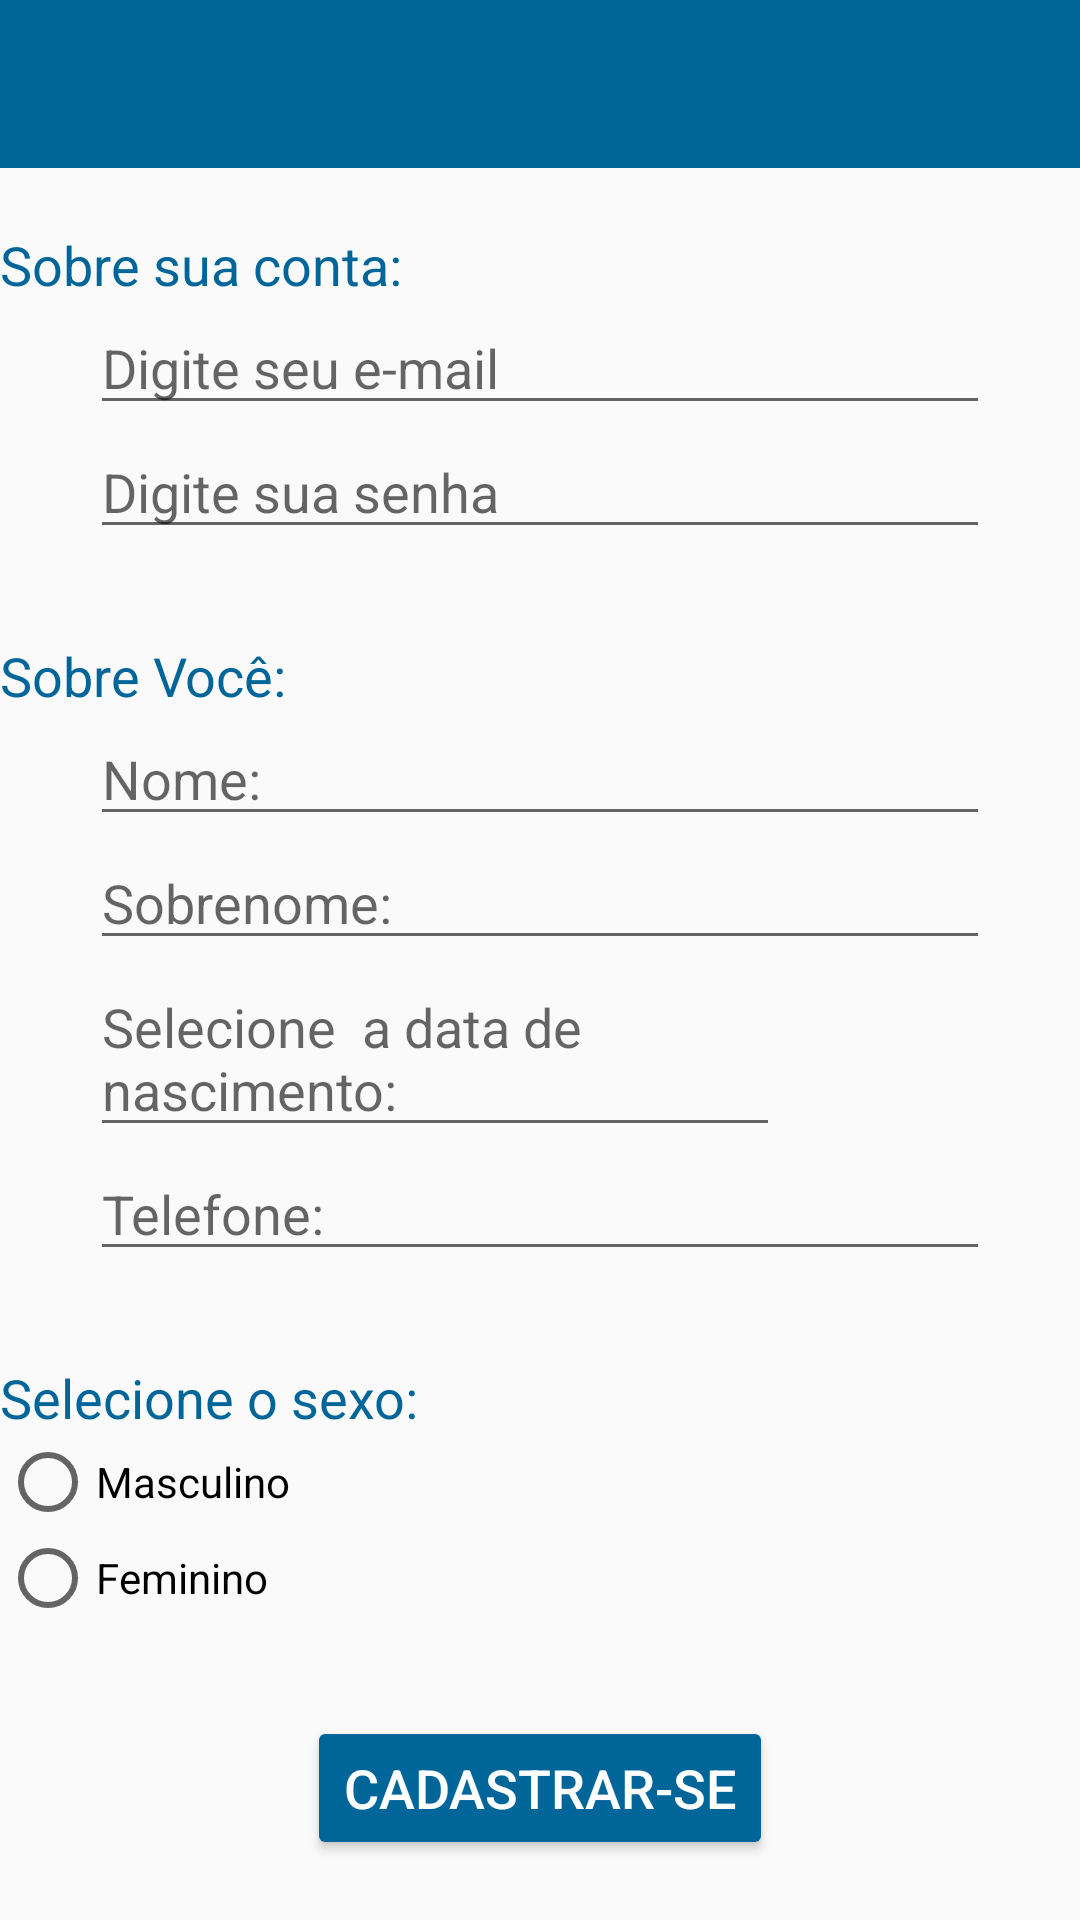

Here is an Android app screen rendered from its layout file. Give the layout XML and the strings, colors and styles it references.
<!-- AndroidManifest.xml: application theme AppTheme -->
<!-- res/layout/activity_cadastro_cliente.xml -->
<?xml version="1.0" encoding="utf-8"?>
<android.support.v4.widget.DrawerLayout xmlns:android="http://schemas.android.com/apk/res/android"
    xmlns:app="http://schemas.android.com/apk/res-auto"
    xmlns:tools="http://schemas.android.com/tools"
    android:layout_width="match_parent"
    android:layout_height="match_parent"
    android:id="@+id/drawer_layout"
    android:orientation="vertical"
    tools:context=".ui.cliente.CadastroCliente">
    <LinearLayout
        android:layout_width="match_parent"
        android:layout_height="match_parent"
        android:orientation="vertical">


        <android.support.v7.widget.Toolbar
            android:layout_width="match_parent"
            android:layout_height="?attr/actionBarSize"
            android:background="@color/colorPrimary"
            android:theme="@style/Widget.AppCompat.ActionBar"
            app:titleTextColor="#ffffff"
            android:id="@+id/toolbar"></android.support.v7.widget.Toolbar>

        <ScrollView
            android:layout_width="match_parent"
            android:layout_height="wrap_content">
            <RelativeLayout
                android:layout_width="match_parent"
                android:layout_height="match_parent">

                <TextView
                    android:id="@+id/centralizador"
                    android:layout_width="50dp"
                    android:layout_height="20dp"
                    android:layout_centerHorizontal="true"

                    />
                <TextView
                    android:id="@+id/labelContaUsuario"
                    android:layout_width="wrap_content"
                    android:layout_height="wrap_content"
                    android:hint="Sobre sua conta:"
                    android:textSize="18dp"
                    android:textColorHint="@color/colorPrimary"
                    android:layout_below="@+id/centralizador"/>


                <EditText
                    android:id="@+id/campoEmailCliente"
                    android:layout_width="300dp"
                    android:layout_height="wrap_content"
                    android:layout_centerHorizontal="true"
                    android:hint="Digite seu e-mail"
                    android:textSize="18dp"
                    android:layout_below="@id/labelContaUsuario"
                    android:inputType="textEmailAddress"
                    />

                <EditText
                    android:id="@+id/campoSenhaCliente"
                    android:layout_width="300dp"
                    android:layout_height="wrap_content"
                    android:layout_centerHorizontal="true"
                    android:hint="Digite sua senha"
                    android:textSize="18dp"
                    android:layout_below="@id/campoEmailCliente"
                    android:inputType="textPassword"


                    />




                <TextView
                    android:id="@+id/espacoVazio1"
                    android:layout_width="50dp"
                    android:layout_height="30dp"
                    android:layout_centerHorizontal="true"
                    android:layout_below="@id/campoSenhaCliente"
                    />


                <TextView
                    android:id="@+id/labelSobreEstabelecimento"
                    android:layout_width="wrap_content"
                    android:layout_height="wrap_content"
                    android:hint="Sobre Você:"
                    android:textSize="18dp"
                    android:textColorHint="@color/colorPrimary"
                    android:layout_below="@+id/espacoVazio1"/>


                <EditText
                    android:id="@+id/campoNomeCliente"
                    android:layout_width="300dp"
                    android:layout_height="wrap_content"
                    android:layout_centerHorizontal="true"
                    android:hint="Nome: "
                    android:textSize="18dp"
                    android:layout_below="@id/labelSobreEstabelecimento"
                    />

                <EditText
                    android:id="@+id/campoSobreNomeCliente"
                    android:layout_width="300dp"
                    android:layout_height="wrap_content"
                    android:layout_centerHorizontal="true"
                    android:hint="Sobrenome: "
                    android:textSize="18dp"
                    android:layout_below="@id/campoNomeCliente"
                    />



                <EditText
                    android:id="@+id/campoDataNascCliente"
                    android:layout_width="230dp"
                    android:layout_height="wrap_content"
                    android:layout_centerHorizontal="true"
                    android:hint="Selecione  a data de nascimento: "
                    android:textSize="18dp"
                    android:layout_alignLeft="@+id/campoSobreNomeCliente"
                    android:layout_below="@id/campoSobreNomeCliente"
                    android:editable="false"
                    />

                <ImageView
                    android:id="@+id/calendario"
                    android:layout_width="64dp"
                    android:layout_height="64dp"
                    android:src="@drawable/icons8_calendario_64dp"
                    android:padding="10dp"
                    android:layout_alignBottom="@+id/campoDataNascCliente"
                    android:layout_toRightOf="@+id/campoDataNascCliente"/>


                <EditText
                    android:id="@+id/campoTelefoneCliente"
                    android:layout_width="300dp"
                    android:layout_height="wrap_content"
                    android:layout_centerHorizontal="true"
                    android:hint="Telefone: "
                    android:textSize="18dp"
                    android:layout_below="@id/campoDataNascCliente"
                    android:inputType="numberDecimal"
                    />

                <TextView
                    android:id="@+id/espacoVazio2"
                    android:layout_width="50dp"
                    android:layout_height="30dp"
                    android:layout_centerHorizontal="true"
                    android:layout_below="@id/campoTelefoneCliente"
                    />

                <TextView
                    android:id="@+id/labelSexoContato"
                    android:layout_width="220dp"
                    android:layout_height="wrap_content"
                    android:hint="Selecione o sexo:"
                    android:textSize="18dp"
                    android:textColorHint="@color/colorPrimary"
                    android:layout_below="@+id/espacoVazio2"/>

                <RadioGroup xmlns:android="http://schemas.android.com/apk/res/android"
                    android:layout_width="match_parent"
                    android:layout_height="wrap_content"
                    android:orientation="vertical"
                    android:layout_below="@+id/labelSexoContato"
                    android:id="@+id/rbSexoContato"
                    >

                    <RadioButton android:id="@+id/radio_masculino"
                        android:layout_width="wrap_content"
                        android:layout_height="wrap_content"
                        android:text="Masculino"
                        />
                    <RadioButton android:id="@+id/radio_feminino"
                        android:layout_width="wrap_content"
                        android:layout_height="wrap_content"
                        android:text="Feminino"
                        />

                </RadioGroup>

                <TextView
                    android:id="@+id/espacoVazio3"
                    android:layout_width="50dp"
                    android:layout_height="30dp"
                    android:layout_centerHorizontal="true"
                    android:layout_below="@id/rbSexoContato"
                    />





                <Button
                    android:id="@+id/botaoCadastrar"
                    android:layout_width="wrap_content"
                    android:layout_height="wrap_content"
                    android:text="Cadastrar-se"
                    android:layout_below="@+id/espacoVazio3"
                    android:textSize="18dp"
                    android:layout_centerHorizontal="true"
                    android:theme="@style/AppTheme.Button"
                    />






            </RelativeLayout>
        </ScrollView>

    </LinearLayout>

    <android.support.design.widget.NavigationView
        android:layout_width="wrap_content"
        android:layout_height="match_parent"
        android:layout_gravity="start"
        android:id="@+id/navigation_view"
        app:menu="@menu/menu_lateral_cliente"
        app:headerLayout="@layout/drawer_header">
    </android.support.design.widget.NavigationView>

</android.support.v4.widget.DrawerLayout>
<!-- res/layout/drawer_header.xml (included above) -->
<?xml version="1.0" encoding="utf-8"?>
<LinearLayout xmlns:android="http://schemas.android.com/apk/res/android"
    android:orientation="vertical"
    android:layout_width="match_parent"
    android:layout_height="0dp"
    android:background="#006699"

    >

</LinearLayout>
<!-- resources referenced by this layout -->
<resources>
  <color name="colorPrimary">#006699</color>
  <style name="AppTheme.Button" parent="Widget.AppCompat.Button.Borderless.Colored">
          <item name="colorButtonNormal">@color/colorPrimary</item>
          <item name="android:textColor">#FFFFFF</item>
      </style>
  <style name="AppTheme" parent="Theme.AppCompat.Light.NoActionBar">
          
          <item name="colorPrimary">@color/colorPrimary</item>
          <item name="colorPrimaryDark">@color/colorPrimaryDark</item>
  
          <item name="colorAccent">@color/colorAccent</item>
          <item name="android:statusBarColor">@color/colorPrimary</item>
  
      </style>
  <color name="colorPrimaryDark">#ffffff</color>
  <color name="colorAccent">#D81B60</color>
</resources>
